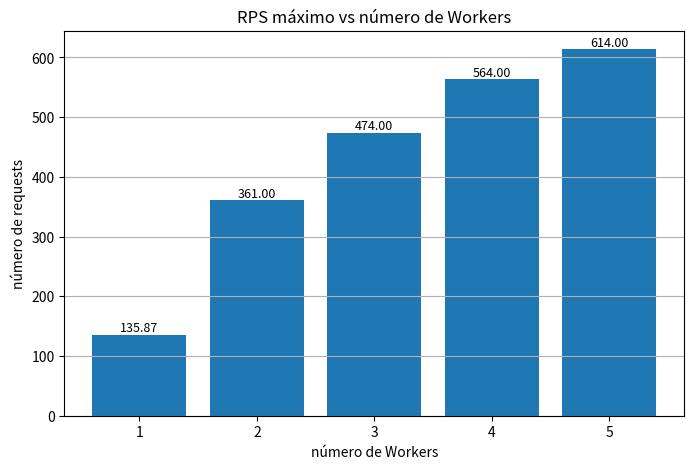
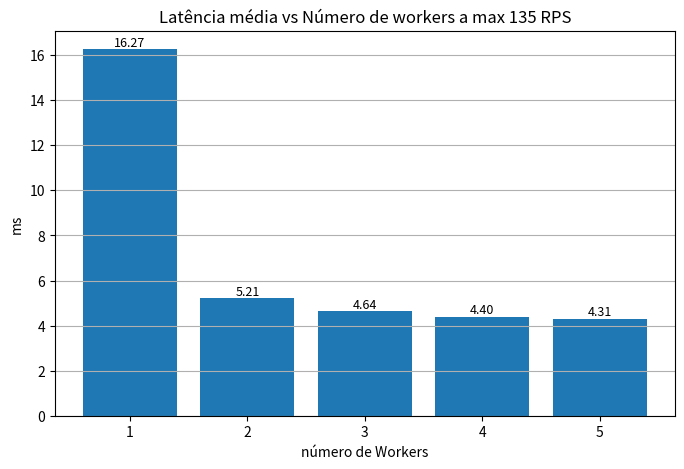
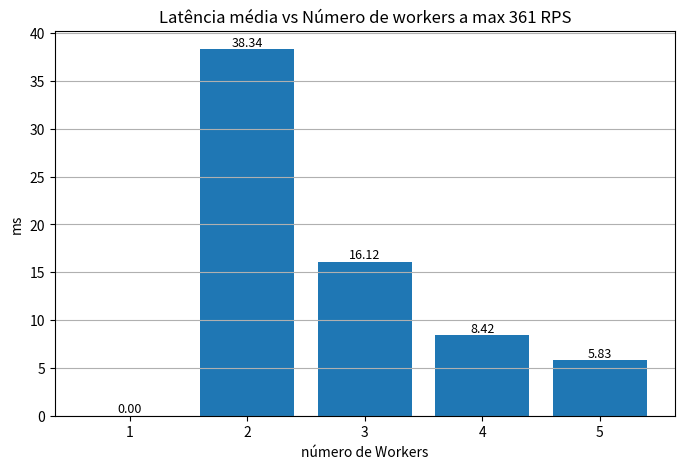
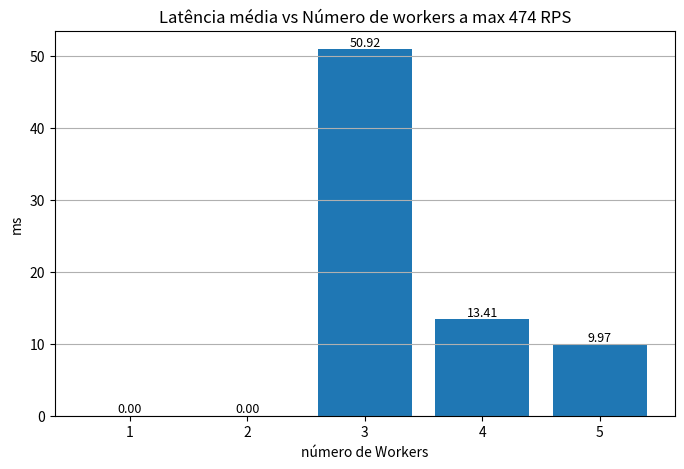
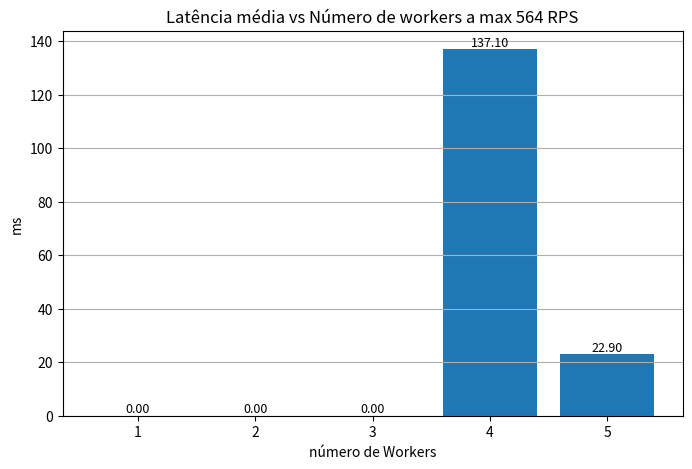
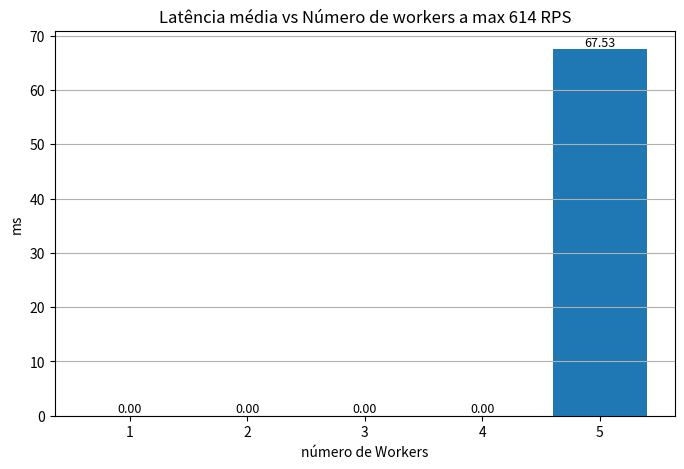

Source code (Python) for these figures, in order:
import matplotlib.pyplot as plt

workers = ["1", "2", "3", "4", "5"]
avg_latency_test1 = [16.27, 5.21, 4.64, 4.40 , 4.31]
avg_latency_test2=  [ 0, 38.34, 16.12, 8.42, 5.83]
avg_latency_test3 = [ 0, 0, 50.92, 13.41, 9.97]
avg_latency_test4 = [ 0, 0, 0, 137.10, 22.90]
avg_latency_test5 = [ 0, 0, 0, 0, 67.53]

rpsResults  = [135.87 , 361 , 474 , 564, 614]

datasets = {
    "RPS": rpsResults,
    "max 135 RPS": avg_latency_test1,
    "max 361 RPS": avg_latency_test2,
    "max 474 RPS": avg_latency_test3,
    "max 564 RPS": avg_latency_test4,
    "max 614 RPS": avg_latency_test5,
}

for name, data in datasets.items():
    
    plt.figure(figsize=(8,5))
    
    bars = plt.bar(workers, data)

    # --- ADICIONAR VALORES ACIMA DAS BARRAS ---
    for bar in bars:
        height = bar.get_height()
        plt.text(
            bar.get_x() + bar.get_width() / 2,
            height,
            f"{height:.2f}",
            ha="center",
            va="bottom",
            fontsize=9
        )
    # ------------------------------------------

    if name != "RPS":
        plt.xlabel("número de Workers")
        plt.ylabel("ms")
        plt.title(f"Latência média vs Número de workers a {name}")
    else:
        plt.xlabel("número de Workers")
        plt.ylabel("número de requests")
        plt.title(f"RPS máximo vs número de Workers")

    plt.grid(axis="y")
    plt.savefig(f"{name}.png")   # salva como PNG certinho
    # plt.show()
